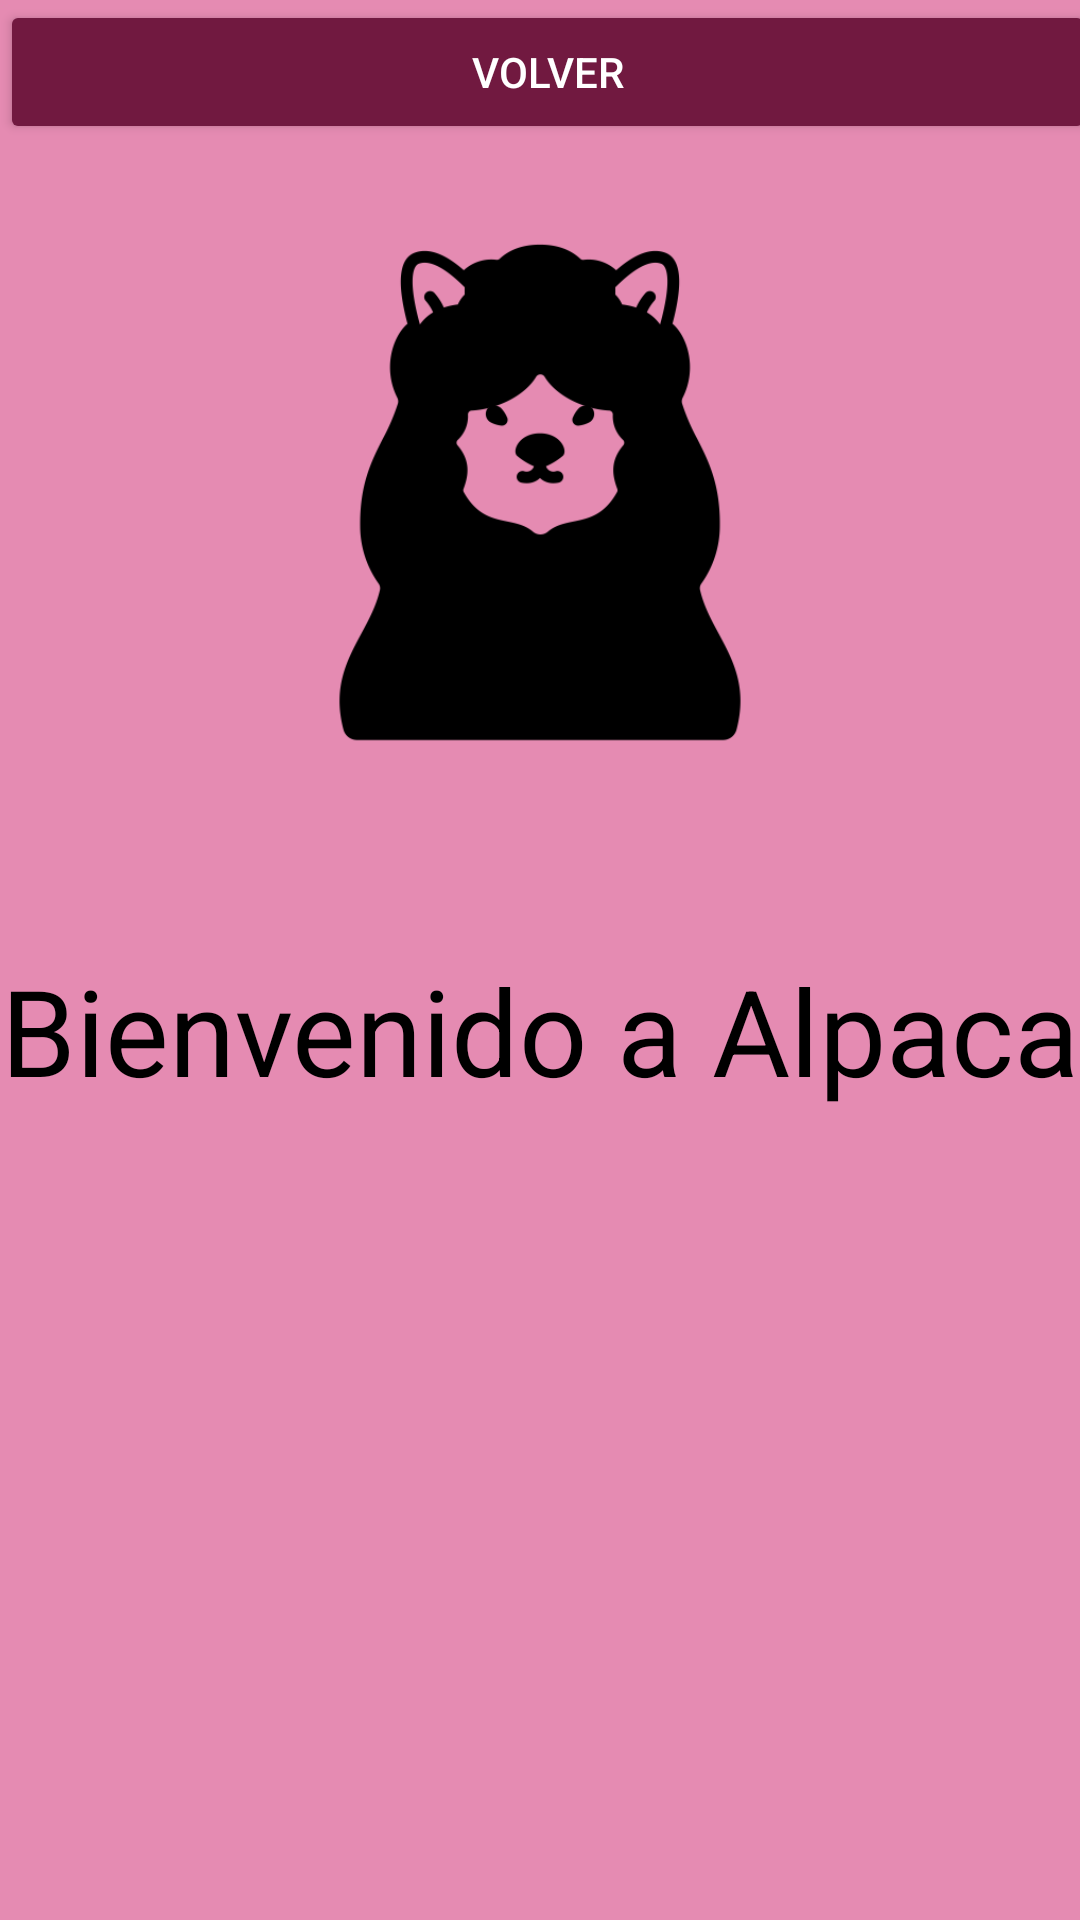

Produce the Android XML layout that renders to this screen, including the resource entries it uses.
<!-- AndroidManifest.xml: application theme Theme.Login_ST -->
<!-- res/layout/activity_inicio.xml -->
<?xml version="1.0" encoding="utf-8"?>
<androidx.constraintlayout.widget.ConstraintLayout xmlns:android="http://schemas.android.com/apk/res/android"
    xmlns:app="http://schemas.android.com/apk/res-auto"
    xmlns:tools="http://schemas.android.com/tools"
    android:layout_width="match_parent"
    android:layout_height="match_parent"
    tools:context=".MainActivity"
    android:background="#e58bb2">
    <ImageView
        android:layout_width="266dp"
        android:layout_height="248dp"
        android:layout_marginTop="40dp"
        android:scaleType="centerCrop"
        android:src="@drawable/alpaca"
        app:layout_constraintEnd_toEndOf="parent"
        app:layout_constraintStart_toStartOf="parent"
        app:layout_constraintTop_toTopOf="parent" />

    <TextView
        android:layout_width="match_parent"
        android:layout_height="63dp"
        android:layout_marginTop="312dp"
        android:gravity="center"
        android:text="Bienvenido a Alpaca"
        android:textColor="#000"
        android:textSize="40dp"
        app:layout_constraintEnd_toEndOf="parent"
        app:layout_constraintHorizontal_bias="1.0"
        app:layout_constraintStart_toStartOf="parent"
        app:layout_constraintTop_toTopOf="parent" />

    <Button
        android:layout_width="365dp"
        android:layout_height="wrap_content"
        android:layout_margin="3dp"
        android:backgroundTint="#711940"
        android:onClick="onClickVolver"
        android:text="Volver"
        android:textColor="#ffff"
        tools:ignore="MissingConstraints"
        tools:layout_editor_absoluteX="23dp"
        tools:layout_editor_absoluteY="432dp" />


</androidx.constraintlayout.widget.ConstraintLayout>
<!-- resources referenced by this layout -->
<resources>
  <!-- drawable alpaca: png bitmap (drawable, 15488 bytes) -->
  <style name="Theme.Login_ST" parent="Theme.MaterialComponents.DayNight.DarkActionBar">
          
          <item name="colorPrimary">@color/purple_500</item>
          <item name="colorPrimaryVariant">@color/purple_700</item>
          <item name="colorOnPrimary">@color/white</item>
          
          <item name="colorSecondary">@color/teal_200</item>
          <item name="colorSecondaryVariant">@color/teal_700</item>
          <item name="colorOnSecondary">@color/black</item>
          
          <item name="android:statusBarColor">?attr/colorPrimaryVariant</item>
          
      </style>
  <!-- not gathered from this repository: default colours our renderer supplied (Android Studio template values) -->
  <color name="purple_500">#FF6200EE</color>
  <color name="purple_700">#FF3700B3</color>
  <color name="teal_200">#FF03DAC5</color>
  <color name="teal_700">#FF018786</color>
  <color name="black">#FF000000</color>
  <color name="white">#FFFFFFFF</color>
</resources>
